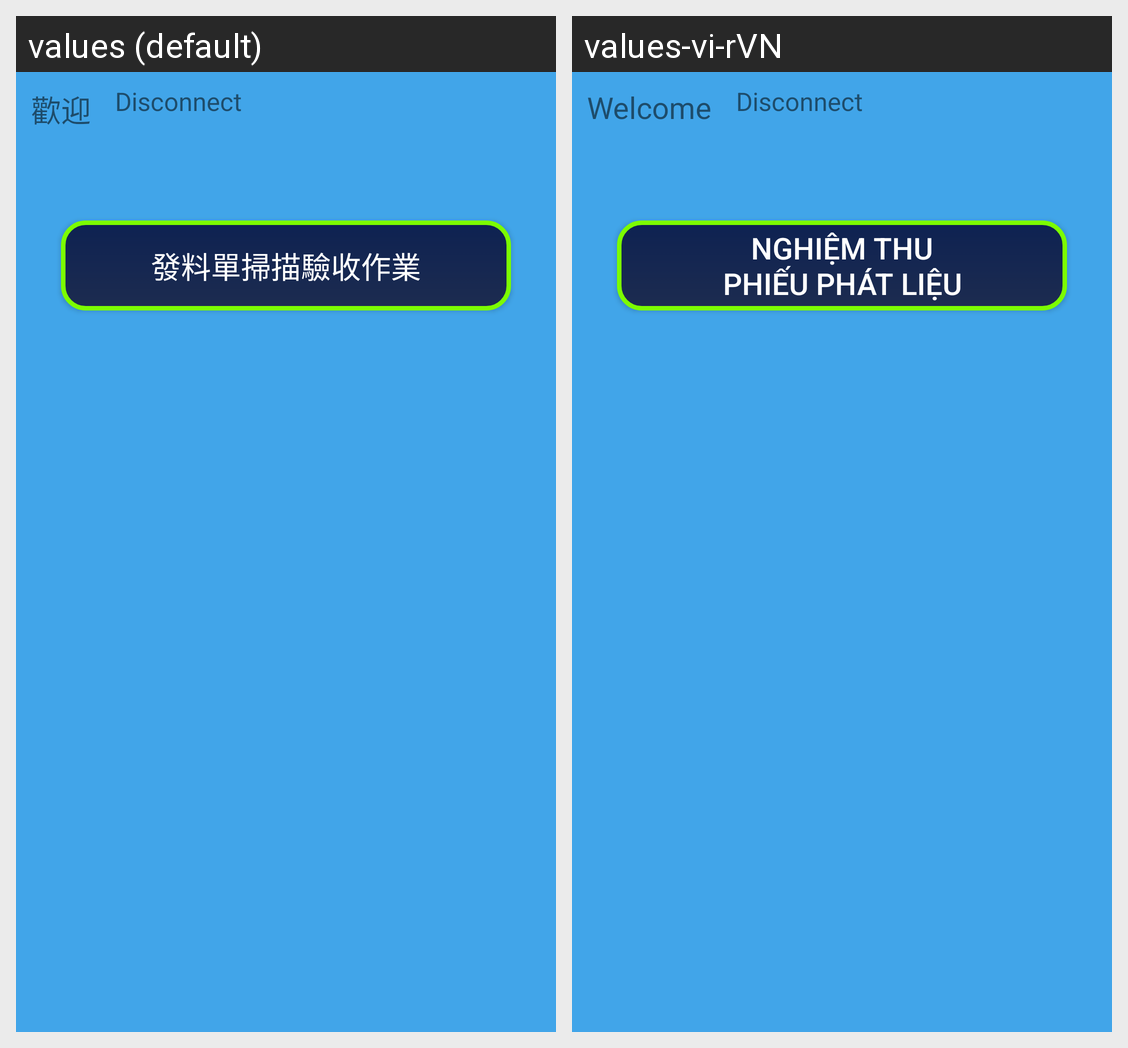

For this localized Android screen grid, give each drawn string resource with its value in every locale shown.
Android screen res/layout/activity_menu.xml rendered under 2 locales, left to right: values (default), values-vi-rVN. Device: Nexus 5 (rendered at 1080×1920; each locale shown at half size, 540×960, under a caption strip naming it); theme Theme.KLB_PDA.
Strings drawn on this screen, with the default value and each locale's value (text and hints the layout hard-codes, and strings that could not be matched under every locale, appear in the picture but are not listed):

menu_welcome
  values: 歡迎
  values-vi-rVN: Welcome

menu_btn02
  values: 發料單掃描驗收作業
  values-vi-rVN: Nghiệm thu
      phiếu phát liệu
